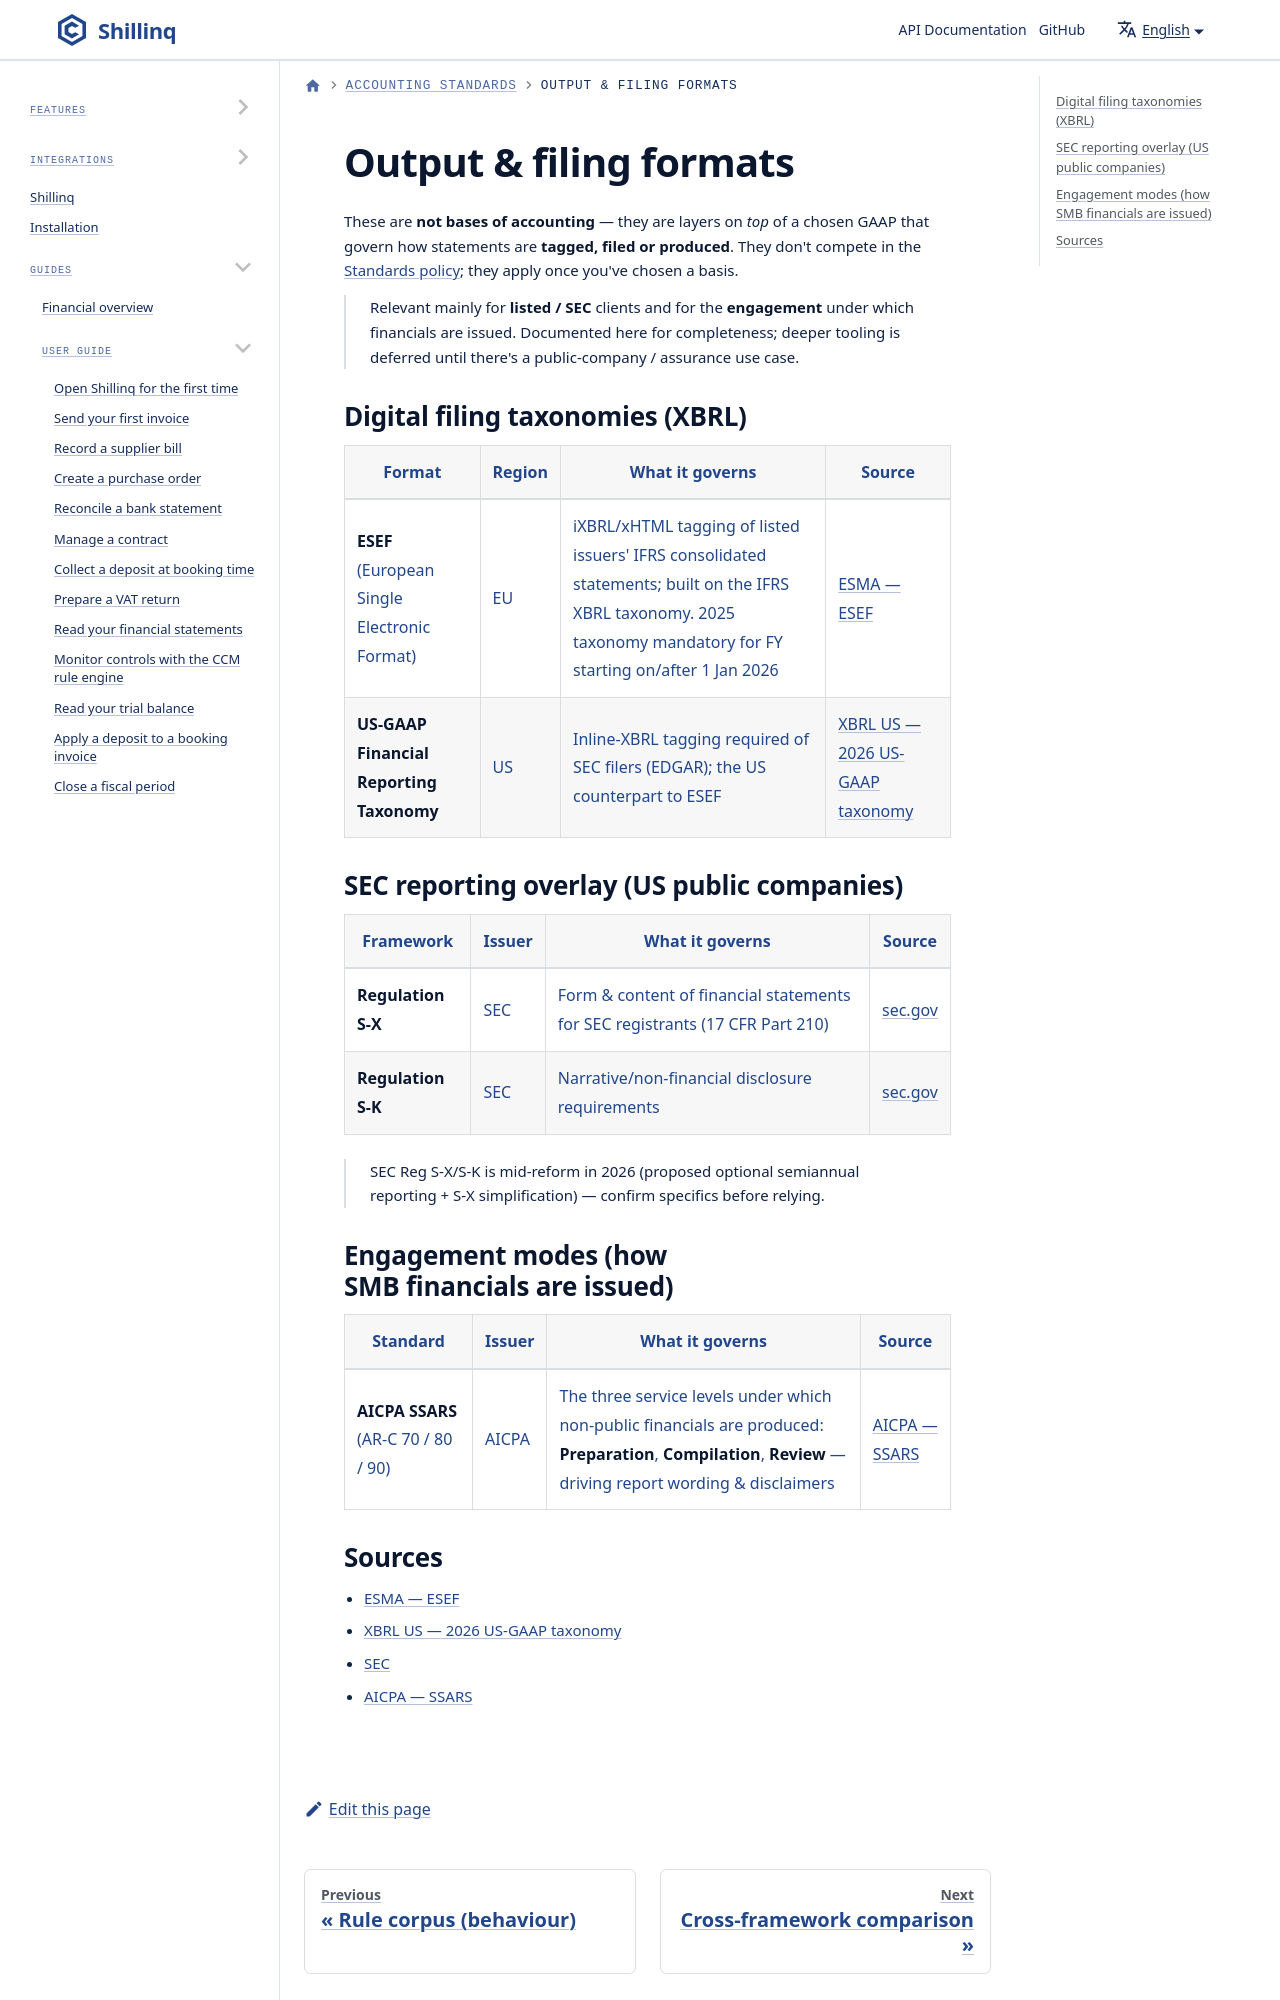

repository: ConductionNL/shillinq · page: docs/standards/output-formats/index.html · generator: docusaurus

---
sidebar_position: 10
title: Output & filing formats
description: Reporting layers on top of a chosen GAAP — ESEF & US-GAAP XBRL, SEC Reg S-X/S-K, and AICPA SSARS engagement modes.
---

# Output & filing formats

These are **not bases of accounting** — they are layers on *top* of a chosen GAAP
that govern how statements are **tagged, filed or produced**. They don't compete
in the [Standards policy](./index.md); they apply once you've chosen a basis.
